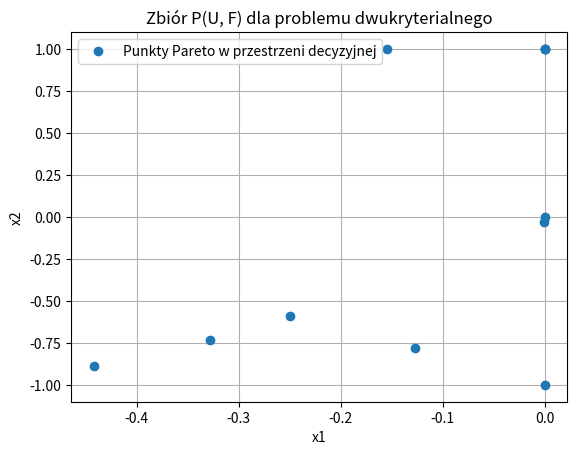
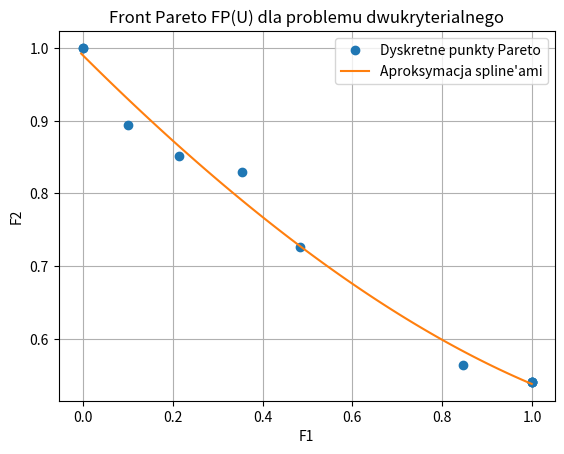
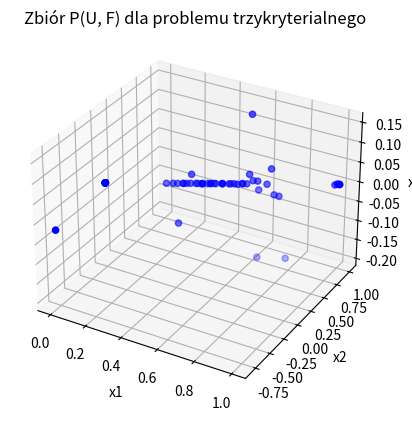
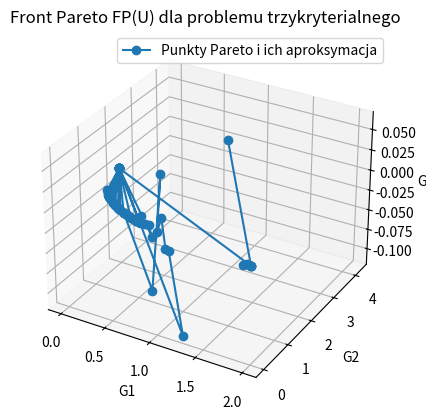

Python code for these plots, in order:
import numpy as np
import matplotlib.pyplot as plt
from scipy.optimize import minimize
from scipy.interpolate import splprep, splev

# Definicje funkcji celu dla problemu dwukryterialnego
def F1(x, y):
    return np.sin(x) + y**2  # Nieliniowa funkcja trygonometryczno-kwadratowa

def F2(x, y):
    return np.cos(y) + x**2  # Nieliniowa funkcja trygonometryczno-kwadratowa

# Definicje funkcji celu dla problemu trzykryterialnego
def G1(x, y, z):
    return x**2 + y**2 + z**2  # Funkcja kwadratowa

def G2(x, y, z):
    return (x - 1)**2 + (y - 1)**2 + z**2  # Funkcja kwadratowa

def G3(x, y, z):
    return x * y * z  # Nieliniowa funkcja iloczynowa

# Funkcja skalaryzowana dla problemu dwukryterialnego z uwzględnieniem wag
def distance_scalarization_F(x, target_point, lambda_weights, p=2):
    F_values = np.array([F1(x[0], x[1]), F2(x[0], x[1])])
    scaled_diff = lambda_weights * (F_values - target_point)
    return np.linalg.norm(scaled_diff, ord=p)

# Funkcja skalaryzowana dla problemu trzykryterialnego z uwzględnieniem wag
def distance_scalarization_G(x, target_point, lambda_weights, p=2):
    G_values = np.array([G1(x[0], x[1], x[2]), G2(x[0], x[1], x[2]), G3(x[0], x[1], x[2])])
    scaled_diff = lambda_weights * (G_values - target_point)
    return np.linalg.norm(scaled_diff, ord=p)

# Generowanie zbioru Pareto dla problemu dwukryterialnego z minimalizacją odległości
def generate_pareto_set_F_distance(target_point, lambda_vectors, p=2):
    pareto_points_decision = []
    pareto_points_objective = []
    for lambda_weights in lambda_vectors:
        initial_guess = np.random.uniform(-1, 1, 2)
        result = minimize(distance_scalarization_F, initial_guess, args=(target_point, lambda_weights, p), bounds=[(-1, 1), (-1, 1)])
        if result.success:
            pareto_points_decision.append(result.x)
            pareto_points_objective.append([F1(result.x[0], result.x[1]), F2(result.x[0], result.x[1])])
    return np.array(pareto_points_decision), np.array(pareto_points_objective)

# Generowanie zbioru Pareto dla problemu trzykryterialnego z minimalizacją odległości
def generate_pareto_set_G_distance(target_point, lambda_vectors, p=2):
    pareto_points_decision = []
    pareto_points_objective = []
    for lambda_weights in lambda_vectors:
        initial_guess = np.random.uniform(-1, 1, 3)
        result = minimize(distance_scalarization_G, initial_guess, args=(target_point, lambda_weights, p), bounds=[(-1, 1), (-1, 1), (-1, 1)])
        if result.success:
            pareto_points_decision.append(result.x)
            pareto_points_objective.append([G1(result.x[0], result.x[1], result.x[2]),
                                            G2(result.x[0], result.x[1], result.x[2]),
                                            G3(result.x[0], result.x[1], result.x[2])])
    return np.array(pareto_points_decision), np.array(pareto_points_objective)

# Generowanie kombinacji wag dla skalaryzacji
def generate_lambda_vectors(n, step=0.1):
    if n == 2:
        return [np.array([l1, 1 - l1]) for l1 in np.arange(0, 1 + step, step)]
    elif n == 3:
        return [np.array([l1, l2, 1 - l1 - l2]) for l1 in np.arange(0, 1 + step, step)
                for l2 in np.arange(0, 1 - l1 + step, step) if l1 + l2 <= 1]

# Wizualizacja zbioru Pareto w przestrzeni decyzyjnej 2D
def plot_decision_space_2d(pareto_points, title):
    plt.figure()
    plt.plot(pareto_points[:, 0], pareto_points[:, 1], 'o', label="Punkty Pareto w przestrzeni decyzyjnej")
    plt.xlabel("x1")
    plt.ylabel("x2")
    plt.title(title)
    plt.legend()
    plt.grid()
    plt.show()

# Wizualizacja zbioru Pareto w przestrzeni kryterialnej 2D z aproksymacją spline’ami
def plot_pareto_approximation_2d(pareto_points, title):
    pareto_points = pareto_points[np.argsort(pareto_points[:, 0])]
    try:
        tck, _ = splprep([pareto_points[:, 0], pareto_points[:, 1]], s=2)
        new_points = splev(np.linspace(0, 1, 100), tck)
        plt.figure()
        plt.plot(pareto_points[:, 0], pareto_points[:, 1], 'o', label="Dyskretne punkty Pareto")
        plt.plot(new_points[0], new_points[1], '-', label="Aproksymacja spline'ami")
    except ValueError:
        plt.figure()
        plt.plot(pareto_points[:, 0], pareto_points[:, 1], 'o-', label="Interpolacja liniowa zbioru Pareto")

    plt.xlabel("F1")
    plt.ylabel("F2")
    plt.title(title)
    plt.legend()
    plt.grid()
    plt.show()

# Wizualizacja zbioru Pareto w przestrzeni decyzyjnej 3D
def plot_decision_space_3d(pareto_points, title):
    fig = plt.figure()
    ax = fig.add_subplot(111, projection='3d')
    ax.scatter(pareto_points[:, 0], pareto_points[:, 1], pareto_points[:, 2], color='b')
    ax.set_xlabel("x1")
    ax.set_ylabel("x2")
    ax.set_zlabel("x3")
    ax.set_title(title)
    plt.show()

# Wizualizacja zbioru Pareto w przestrzeni kryterialnej 3D
def plot_pareto_approximation_3d(pareto_points, title):
    fig = plt.figure()
    ax = fig.add_subplot(111, projection='3d')
    ax.plot(pareto_points[:, 0], pareto_points[:, 1], pareto_points[:, 2], 'o-', label="Punkty Pareto i ich aproksymacja")
    ax.set_xlabel("G1")
    ax.set_ylabel("G2")
    ax.set_zlabel("G3")
    ax.set_title(title)
    plt.legend()
    plt.show()

# Parametry: punkt dominujący i norma
target_point_2D = np.array([0, 0])  # Punkt dominujący dla 2D
target_point_3D = np.array([0, 0, 0])  # Punkt dominujący dla 3D
p_norm = np.inf  # Norma Czebyszewa działa chyba najlepiej

# Generowanie wektorów wag
lambda_vectors_2D = generate_lambda_vectors(2)
lambda_vectors_3D = generate_lambda_vectors(3)

# Obliczenia i wizualizacja dla dwukryterialnego przypadku
pareto_decision_F, pareto_objective_F = generate_pareto_set_F_distance(target_point_2D, lambda_vectors_2D, p=p_norm)
plot_decision_space_2d(pareto_decision_F, "Zbiór P(U, F) dla problemu dwukryterialnego")
plot_pareto_approximation_2d(pareto_objective_F, "Front Pareto FP(U) dla problemu dwukryterialnego")

# Obliczenia i wizualizacja dla trzykryterialnego przypadku
pareto_decision_G, pareto_objective_G = generate_pareto_set_G_distance(target_point_3D, lambda_vectors_3D, p=p_norm)
plot_decision_space_3d(pareto_decision_G, "Zbiór P(U, F) dla problemu trzykryterialnego")
plot_pareto_approximation_3d(pareto_objective_G, "Front Pareto FP(U) dla problemu trzykryterialnego")
